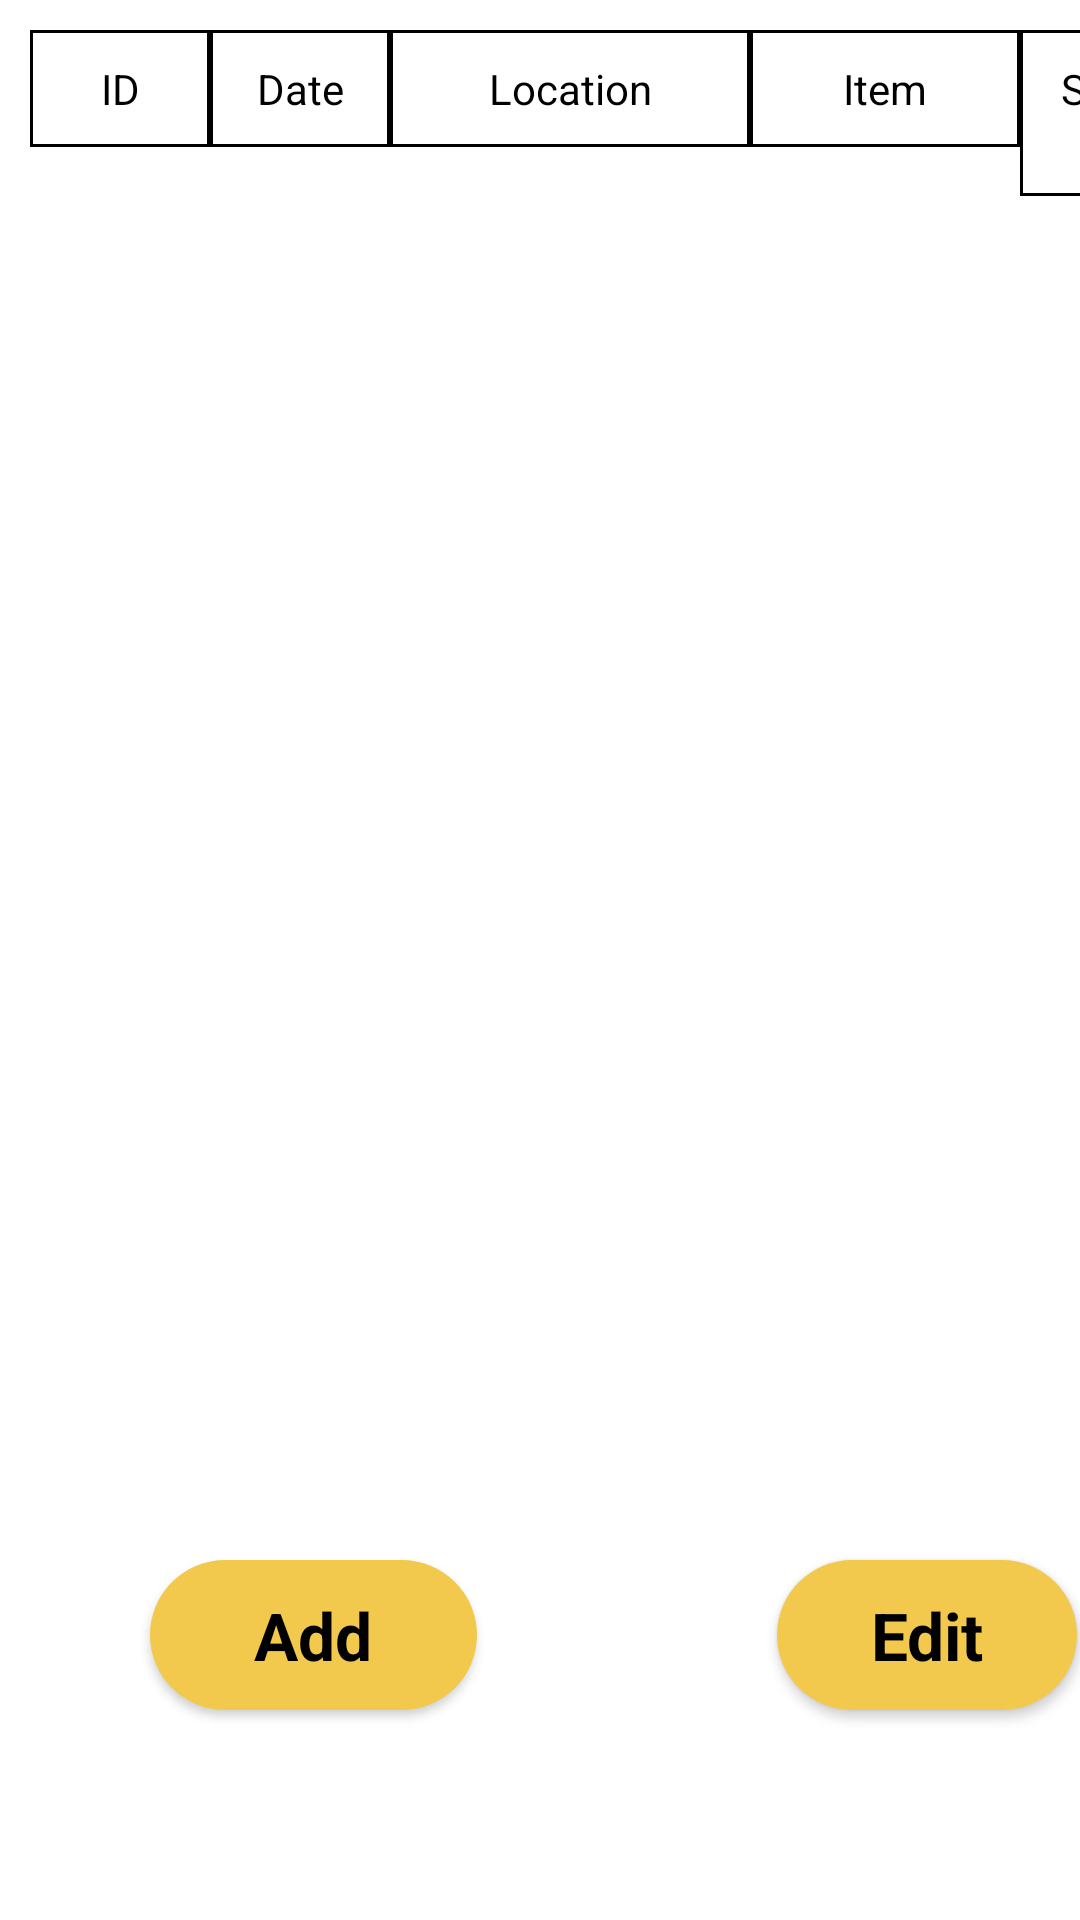

Produce the Android XML layout that renders to this screen, including the resource entries it uses.
<!-- AndroidManifest.xml: application theme Theme.MySweetHome -->
<!-- res/layout/lost_found_table.xml -->
<?xml version="1.0" encoding="utf-8"?>
<androidx.constraintlayout.widget.ConstraintLayout
    xmlns:android="http://schemas.android.com/apk/res/android"
    xmlns:app="http://schemas.android.com/apk/res-auto"
    xmlns:tools="http://schemas.android.com/tools"
    android:layout_width="match_parent"
    android:layout_height="match_parent"
    tools:context=".LostFoundTable">

    <LinearLayout
        android:id = "@+id/relativeLayout1"
        android:layout_width = "410dp"
        android:layout_height = "wrap_content"
        android:padding= "10dp">

        <TextView
            android:layout_width="0dp"
            android:layout_height="wrap_content"
            android:layout_weight="1"
            android:gravity="center"
            android:padding="10dp"
            android:text="ID"
            android:textColor="@color/black"
            android:background = "@drawable/table_border"/>

        <TextView
            android:layout_width="0dp"
            android:layout_height="wrap_content"
            android:layout_weight="1"
            android:gravity="center"
            android:padding="10dp"
            android:text="@string/lf_date"
            android:textColor="@color/black"
            android:background = "@drawable/table_border"/>

        <TextView
            android:layout_width="0dp"
            android:layout_height="wrap_content"
            android:layout_weight="2"
            android:gravity="center"
            android:padding="10dp"
            android:text="@string/lf_location"
            android:textColor="@color/black"
            android:background = "@drawable/table_border"/>

        <TextView
            android:layout_width="0dp"
            android:layout_height="wrap_content"
            android:layout_weight="1.5"
            android:gravity="center"
            android:padding="10dp"
            android:text="Item"
            android:textColor="@color/black"
            android:background = "@drawable/table_border"/>

        <TextView
            android:layout_width="0dp"
            android:layout_height="wrap_content"
            android:layout_weight="1"
            android:gravity="center"
            android:padding="10dp"
            android:text="Status"
            android:textColor="@color/black"
            android:background = "@drawable/table_border"/>
    </LinearLayout>

    <LinearLayout
        android:layout_marginTop="38dp"
        android:layout_width = "410dp"
        android:layout_height = "match_parent"
        android:padding="10dp">
        <ListView
            android:id="@+id/listview"
            android:layout_width="match_parent"
            android:layout_height="wrap_content"
            android:divider="@null"
            app:layout_constraintTop_toTopOf="parent" />
    </LinearLayout>


    <LinearLayout
        android:layout_width="match_parent"
        android:layout_height="match_parent"
        android:orientation="horizontal">

        <android.widget.Button
            android:id="@+id/btnAdd"
            android:layout_width="109dp"
            android:layout_height="50dp"
            android:layout_marginStart="50dp"
            android:layout_marginTop="520dp"
            android:background="@drawable/rounded_corners"
            android:backgroundTint="#F2C94C"
            android:text="@string/lf_add"
            android:textAppearance="@style/TextAppearance.AppCompat.Large"
            android:textColor="#000000"
            android:textStyle="bold" />

        <android.widget.Button
            android:id="@+id/btnEdit"
            android:layout_width="100dp"
            android:layout_height="50dp"
            android:layout_marginStart="100dp"
            android:layout_marginTop="520dp"
            android:backgroundTint="#F2C94C"
            android:background="@drawable/rounded_corners"
            android:textStyle="bold"
            android:text="@string/lf_edit"
            android:textAppearance="@style/TextAppearance.AppCompat.Large"
            android:textColor="#000000" />
    </LinearLayout>

</androidx.constraintlayout.widget.ConstraintLayout>
<!-- resources referenced by this layout -->
<resources>
  <color name="black">#FF000000</color>
  <!-- drawable rounded_corners (drawable) -->
  <?xml version="1.0" encoding="utf-8"?>
  <shape xmlns:android="http://schemas.android.com/apk/res/android">
      <corners android:radius="200dp" />
      <solid android:color="#F2C94C" />
  </shape>
  <!-- drawable table_border (drawable) -->
  <?xml version="1.0" encoding="utf-8"?>
  <shape xmlns:android="http://schemas.android.com/apk/res/android"
      android:shape="rectangle">
  
      <stroke android:color="#000"
          android:width="1dp"/>
  
  </shape>
  
  
  <string name="lf_add">Add</string>
  <string name="lf_date">Date</string>
  <string name="lf_edit">Edit</string>
  <string name="lf_location">Location</string>
  <style name="Theme.MySweetHome" parent="Theme.MaterialComponents.DayNight.DarkActionBar">
          
          <item name="colorPrimary">@color/F2C94C</item>
          <item name="colorPrimaryVariant">@color/black</item>
          <item name="colorOnPrimary">@color/black</item>
          
          <item name="colorSecondary">@color/teal_200</item>
          <item name="colorSecondaryVariant">@color/teal_700</item>
          <item name="colorOnSecondary">@color/black</item>
          
          <item name="android:statusBarColor" tools:targetApi="l">?attr/colorPrimaryVariant</item>
         
          
      </style>
  <color name="F2C94C">#F2C94C</color>
  <color name="teal_200">#FF03DAC5</color>
  <color name="teal_700">#FF018786</color>
</resources>
